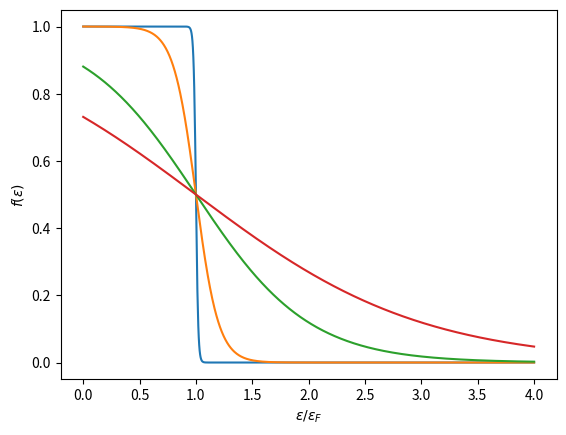

Python code for this plot:
### Program to module III: electrons I task 3 ###
import numpy as np
import matplotlib.pyplot as plt

#####  Must have the right constants ####
### From table 1 in the book # using eV
m = 9.1093826*10**(-31) # kg
#m = 0.510998*10**6  # eV/c**2
k_b = 1.380649*10**(-23) # [J/K]
#hbar = 6.58*10**(-16) # eV*s
hbar =  1.054571817*10**(-34) # [J/s]
#e_C =  4.70*10**22 # [cm^-3] electron consentration specific for Li
e_C = 4.70*10**(22-6)  #m^-3
eps_F = (hbar**2)/(2*m)*(3*np.pi**2*e_C)**(2/3)


T_F = eps_F/k_b

print('eps_F:',eps_F)
print('T_F:',T_F)
"""
To avoid overflow, maybe work with quantum mass
"""

#### Creating arrays ####
eps = np.linspace(0.0,4*eps_F,1000)
T = np.array([0.01*T_F, 0.1*T_F,0.5*T_F,1.0*T_F])
print('T_list:',T)

def f(eps,T):
    return 1/(np.exp(T_F/T*(eps/eps_F-1)) + 1)

for i in range(len(T)):
    plt.plot(eps/eps_F,f(eps,T[i]))

plt.xlabel('$\epsilon / \epsilon_F$')
plt.ylabel('$f(\epsilon)$')
plt.show()

########### 3c ###########
# Numerical integration: The easy way

### Need to define density of states


##########################
